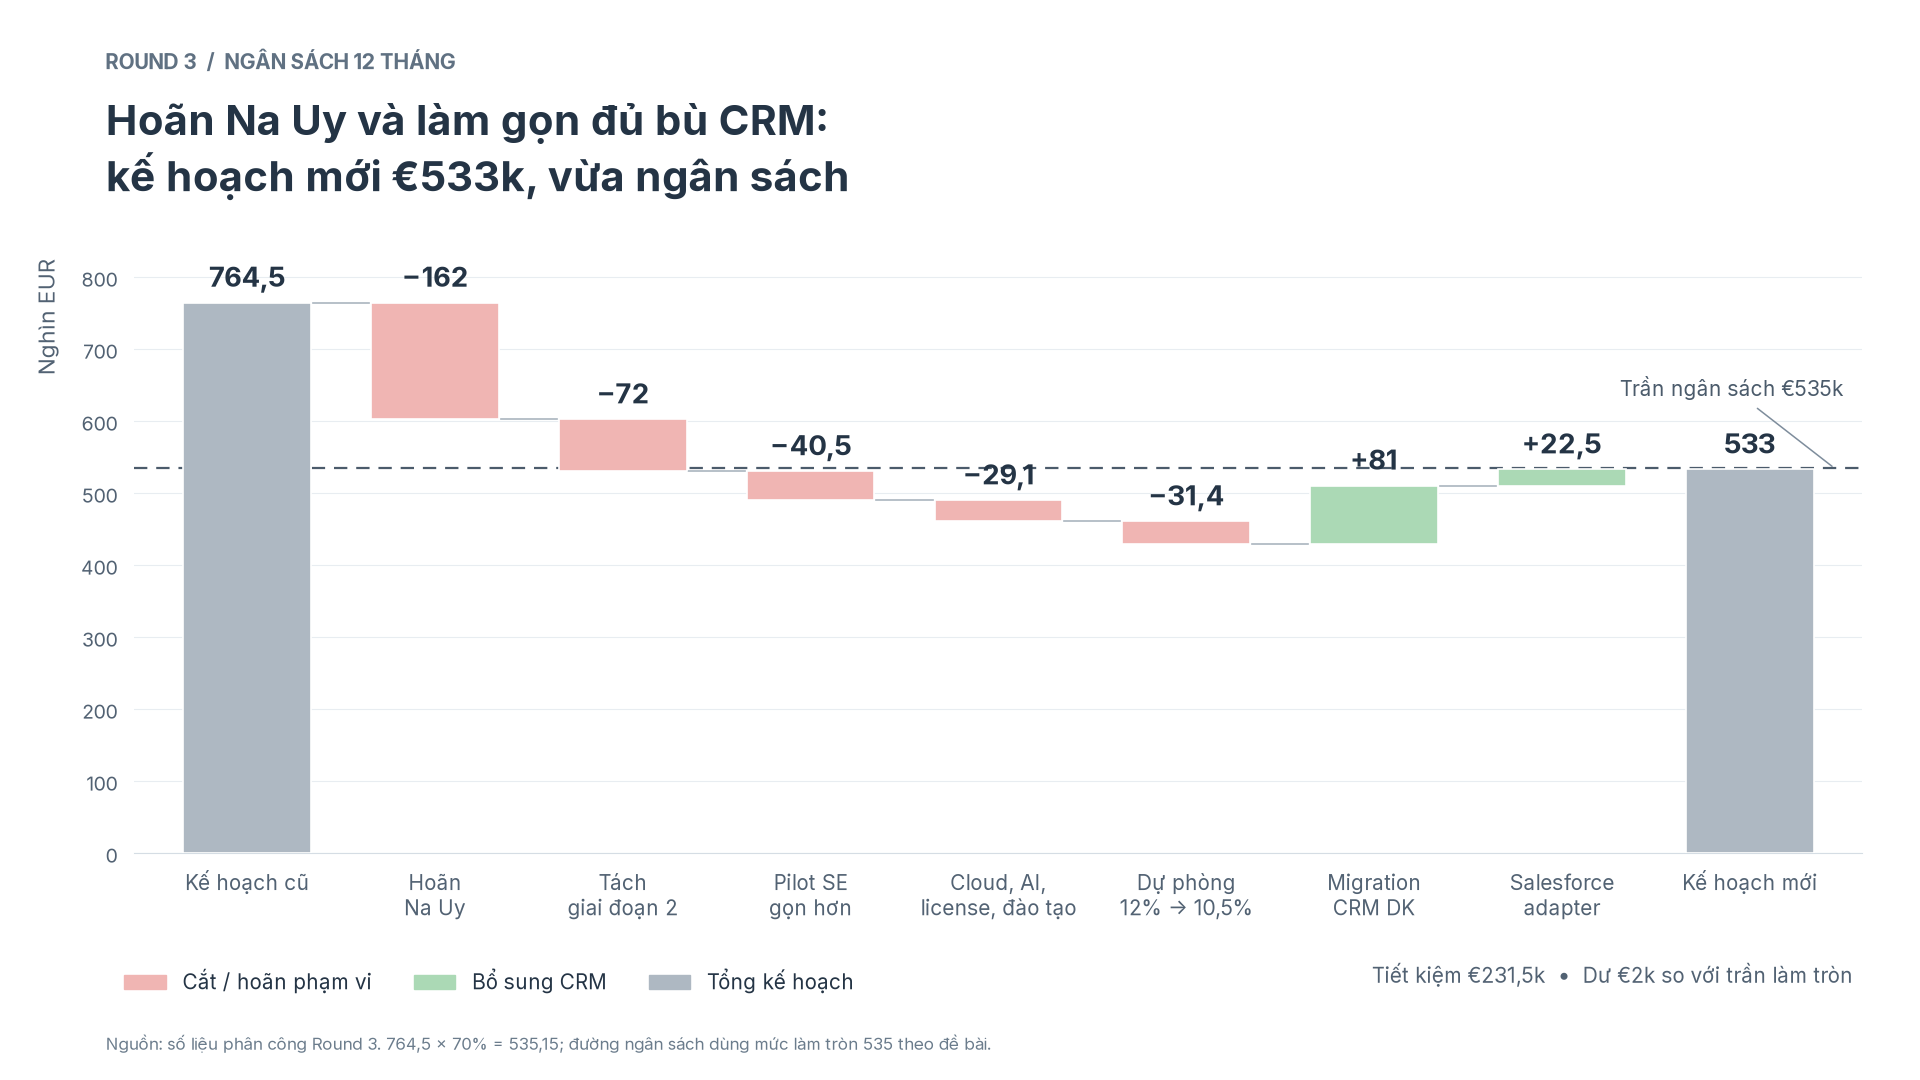

The file beside this chart, header and first rows:
step, change_k_eur, kind, running_total_k_eur
Kế hoạch cũ, 764.5, total, 764.5
Hoãn Na Uy, -162, cut, 602.5
Tách giai đoạn 2, -72, cut, 530.5
Pilot SE gọn hơn, -40.5, cut, 490.0
Cloud, AI, license, đào tạo, -29.1, cut, 460.9
Dự phòng 12% → 10,5%, -31.4, cut, 429.5
Migration CRM DK, 81, add, 510.5
Salesforce adapter, 22.5, add, 533.0
Kế hoạch mới, 533, total, 533
